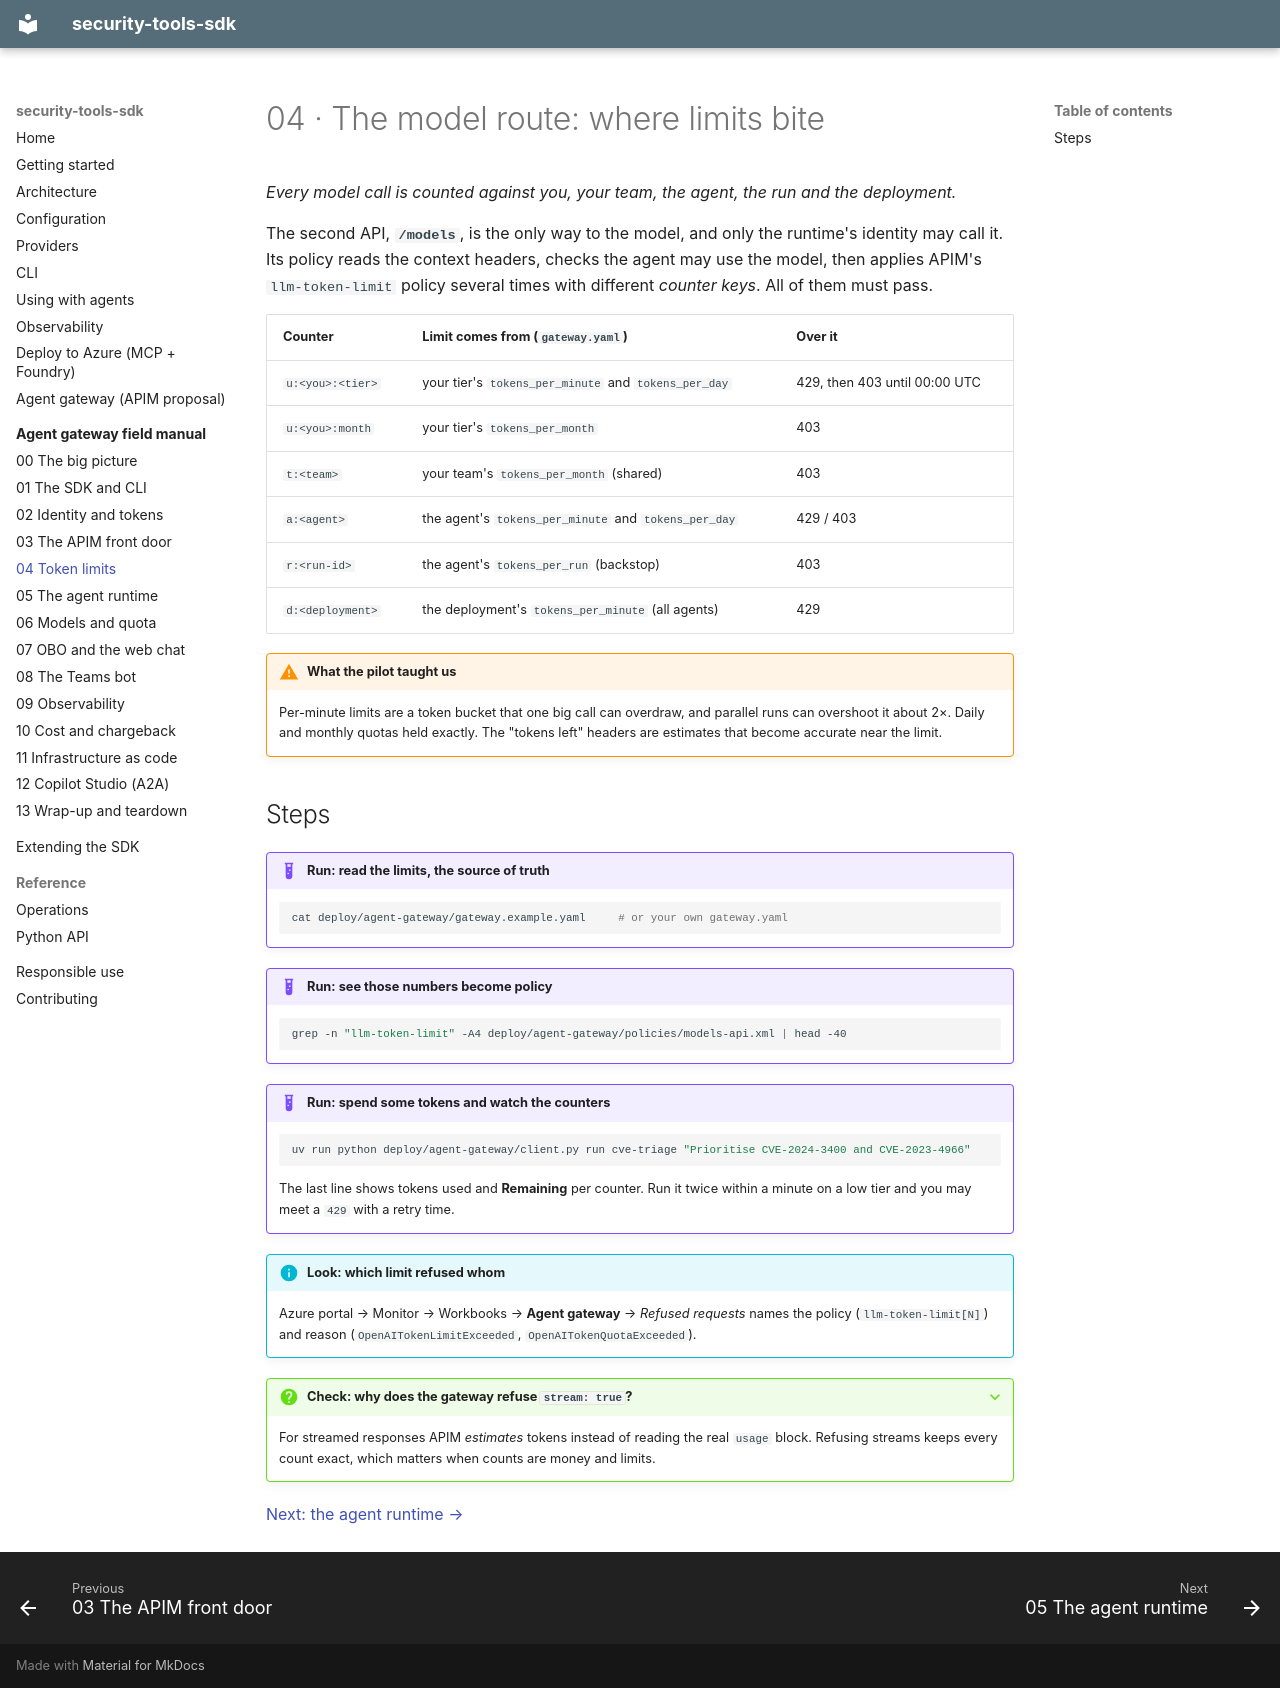

repository: Lariat-Labs/security-tools-sdk · page: field-manual/04-limits/index.html · generator: mkdocs

# 04 · The model route: where limits bite

*Every model call is counted against you, your team, the agent, the run and the deployment.*

The second API, **`/models`**, is the only way to the model, and only the runtime's identity
may call it. Its policy reads the context headers, checks the agent may use the model, then
applies APIM's `llm-token-limit` policy several times with different *counter keys*. All of
them must pass.

| Counter | Limit comes from (`gateway.yaml`) | Over it |
|---|---|---|
| `u:<you>:<tier>` | your tier's `tokens_per_minute` and `tokens_per_day` | 429, then 403 until 00:00 UTC |
| `u:<you>:month` | your tier's `tokens_per_month` | 403 |
| `t:<team>` | your team's `tokens_per_month` (shared) | 403 |
| `a:<agent>` | the agent's `tokens_per_minute` and `tokens_per_day` | 429 / 403 |
| `r:<run-id>` | the agent's `tokens_per_run` (backstop) | 403 |
| `d:<deployment>` | the deployment's `tokens_per_minute` (all agents) | 429 |

!!! warning "What the pilot taught us"
    Per-minute limits are a token bucket that one big call can overdraw, and parallel runs
    can overshoot it about 2×. Daily and monthly quotas held exactly. The "tokens left"
    headers are estimates that become accurate near the limit.

## Steps

!!! example "Run: read the limits, the source of truth"
    ```bash
    cat deploy/agent-gateway/gateway.example.yaml     # or your own gateway.yaml
    ```

!!! example "Run: see those numbers become policy"
    ```bash
    grep -n "llm-token-limit" -A4 deploy/agent-gateway/policies/models-api.xml | head -40
    ```

!!! example "Run: spend some tokens and watch the counters"
    ```bash
    uv run python deploy/agent-gateway/client.py run cve-triage "Prioritise CVE-2024-3400 and CVE-2023-4966"
    ```
    The last line shows tokens used and **Remaining** per counter. Run it twice within a
    minute on a low tier and you may meet a `429` with a retry time.

!!! info "Look: which limit refused whom"
    Azure portal → Monitor → Workbooks → **Agent gateway** → *Refused requests* names the policy
    (`llm-token-limit[N]`) and reason (`OpenAITokenLimitExceeded`, `OpenAITokenQuotaExceeded`).

??? question "Check: why does the gateway refuse `stream: true`?"
    For streamed responses APIM *estimates* tokens instead of reading the real `usage` block.
    Refusing streams keeps every count exact, which matters when counts are money and limits.

[Next: the agent runtime →](05-runtime.md)
